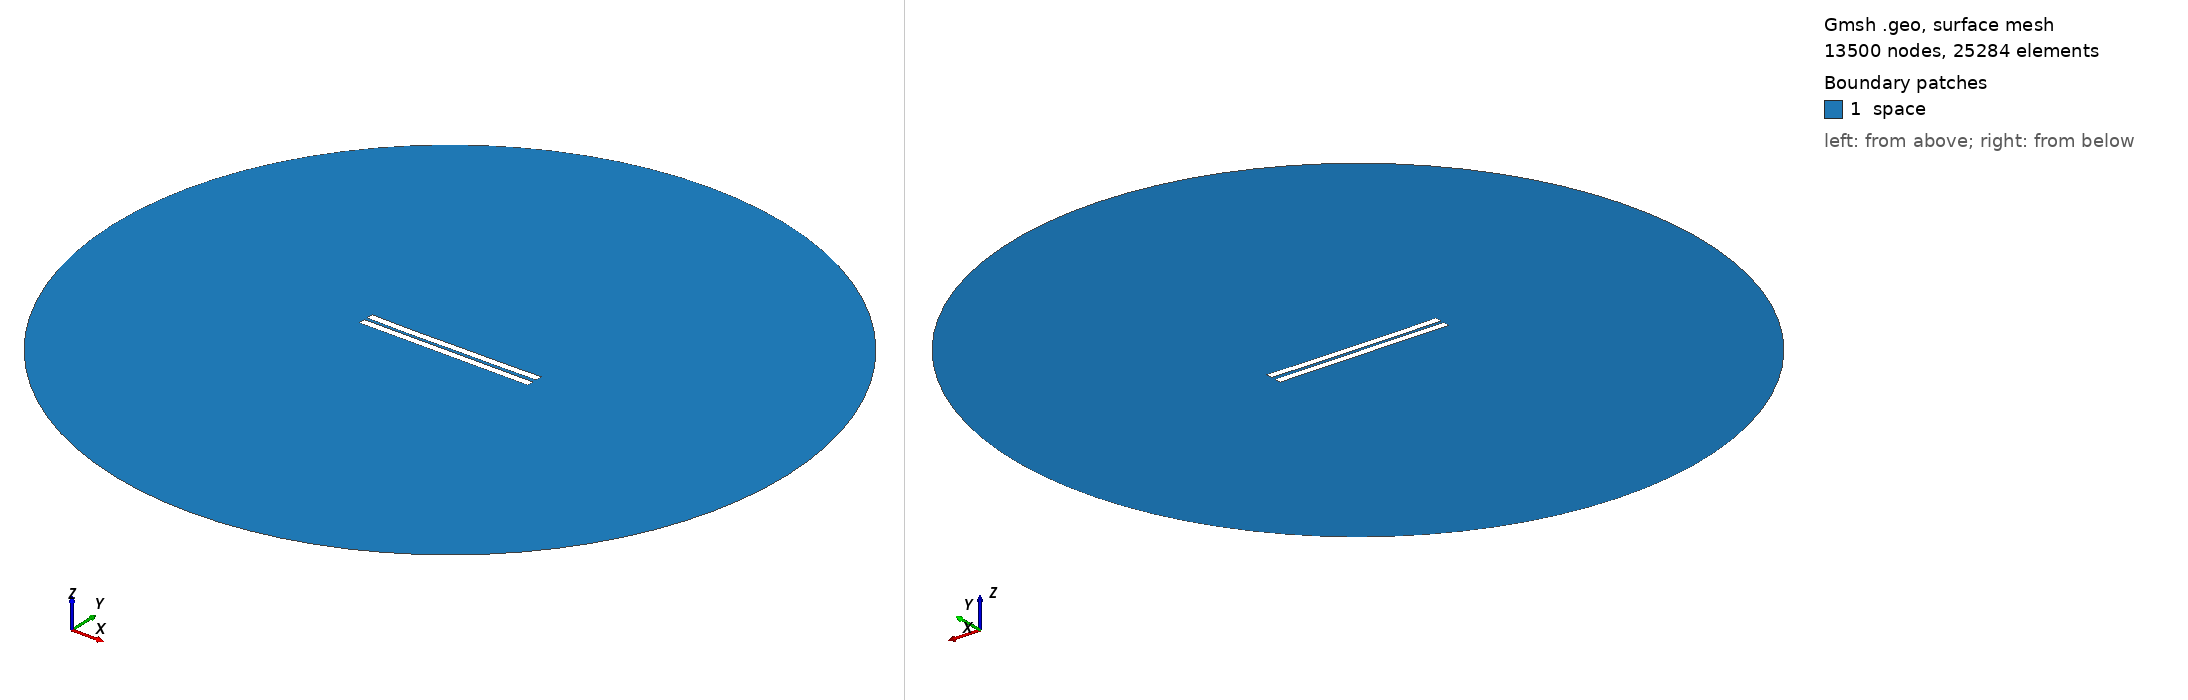

Gmsh geometry script, surface-meshed: 13500 nodes, 25284 surface elements. Boundary patches (legend numbers): 1 space. Left view from above one corner, right view from below the opposite corner. Legend entries are the model's physical surfaces. The drawing asked Gmsh for element sizes between 1% and 20% of the model's largest extent; the script's own settings can give other sizes.

=== 1632.geo (drawn) ===
//---------------------------------------
// Geometry kernel
//---------------------------------------

SetFactory("OpenCASCADE");



//---------------------------------------
// Parameters of the geometry
//---------------------------------------

// Overetch of the upper plate
overetch = 0.0;

// Distance between the plates
distance = 2.0;

// Discretization over the x axis (for the deformation)
nx = 50; 

// Length of the plate
L = 100 - overetch; 

// Number of modes
n = 4; 

// 1st mode coefficient
coeff(1) = 0.07499999999999998;
beta(1) = 0.596864 * 3.1415926535 / L;

// 2nd mode coefficient
coeff(2) = -0.15;
beta(2) = 1.49418 * 3.1415926535 / L;

// 3rd mode coefficient
coeff(3) = -0.075;
beta(3) = 2.50025 * 3.1415926535 / L;

// 4th mode coefficient
coeff(4) = -0.075;
beta(4) = 3.49999 * 3.1415926535 / L;



//---------------------------------------
// Upper plate (deformed rectangle)
//---------------------------------------

// Coordiantes of the upper plate
xmin = -50;
xmax = 50 - overetch;

// Height of the upper plate
yheight = 4 - 2 * overetch;

// Indexes of the points
UpperID[] = {};
LowerID[] = {};
LeftID[] = {};
RightID[] = {};

// Point index
p = 1;

// Horizontal edges
For i In {1:nx}
    x = xmin + (i-1)*(xmax - xmin)/(nx-1);

    y_bottom = distance / 2 + overetch;
    For j In {1:n}
        C = (Cosh(beta(j)*L) + Cos(beta(j)*L)) / (Sinh(beta(j)*L) + Sin(beta(j)*L));
        y_bottom  = y_bottom + coeff(j) * (Cosh(beta(j)*(x+50)) - Cos(beta(j)*(x+50)) - C * (Sinh(beta(j)*(x+50)) - Sin(beta(j)*(x+50))));
    EndFor

    y_top = y_bottom + yheight;

    Point(p) = {x, y_top, 0, 1.0};
    UpperID[i] = p;
    p = p + 1;

    Point(p) = {x, y_bottom, 0, 1.0};
    LowerID[i] = p;
    p = p + 1;
EndFor

// Create point lists
UpperPts[] = {}; LowerPts[] = {};
For i In {1:nx}
  UpperPts[] += {UpperID[i]};
  LowerPts[] += {LowerID[i]};
EndFor

// Build splines
Spline(1) = {UpperPts[]};
Spline(2) = {LowerPts[]};
Line(3) = {LowerPts[nx-1], UpperPts[nx-1]};
Line(4) = {LowerPts[0], UpperPts[0]};

// Build the plane surface
Curve Loop(1) = {2, 3, -1, -4};
Plane Surface(1) = {1};



//---------------------------------------
// Lower plate (rectangle)
//---------------------------------------

// Vertices
Point(1001) = {-50, -1, 0, 1.0};
Point(1002) = { 50, -1, 0, 1.0};
Point(1003) = { 50,  -5, 0, 1.0};
Point(1004) = {-50,  -5, 0, 1.0};

// Edges
Line(5) = {1001, 1002};
Line(6) = {1002, 1003};
Line(7) = {1003, 1004};
Line(8) = {1004, 1001};

// Plane surface
Line Loop(2) = {5, 6, 7, 8};
Plane Surface(2) = {2}; 



//---------------------------------------
// Outer (fictious) boundary
//---------------------------------------

// Points
Point(1005) = {0, 0, 0};       // Center
Point(1006) = {200, 0, 0};     // Start point
Point(1007) = {0, 200, 0};     // 90 degrees
Point(1008) = {-200, 0, 0};    // 180 degrees
Point(1009) = {0, -200, 0};    // 270 degrees

// Circle arcs (each needs start, center, end)
Circle(9) = {1006, 1005, 1007};
Circle(10) = {1007, 1005, 1008};
Circle(11) = {1008, 1005, 1009};
Circle(12) = {1009, 1005, 1006};

// Plane surface for the entire domain
Curve Loop(3) = {9, 10, 11, 12};
Surface(3) = {3};

// Subtract the plates from the whole domain to obtain the actual domain where we want to solve the equations
BooleanDifference{ Surface{3}; Delete; }{ Surface{1}; Surface{2}; Delete; }




//---------------------------------------
// Transfinite Lines/Curves
//---------------------------------------

// Set the number of points on the boundaries
r = 7;

// Plates
Transfinite Curve {1, 2} = 50*r Using Progression 1;
Transfinite Curve {3, 4} = 2*r Using Progression 1;
Transfinite Line {5, 7} = 50*r Using Progression 1;
Transfinite Line {6, 8} = 2*r Using Progression 1;

// Outer boundary
Transfinite Line {9, 10, 11, 12} = 20 Using Progression 1;



//---------------------------------------
// Physical groups
//---------------------------------------                

// Physical curves (boundaries)
Physical Line("force_segment", 10) = {2};
Physical Line("upper_plate", 11) = {1, 3, 4};
Physical Line("lower_plate", 12) = {5, 6, 7, 8};
Physical Line("boundary", 20) = {9, 10, 11, 12};

// Physical Surfaces
Physical Surface("space", 30) = {3};



//---------------------------------------
// 6. Generate the Mesh
//---------------------------------------

// 2D mesh generation
Mesh 2;
